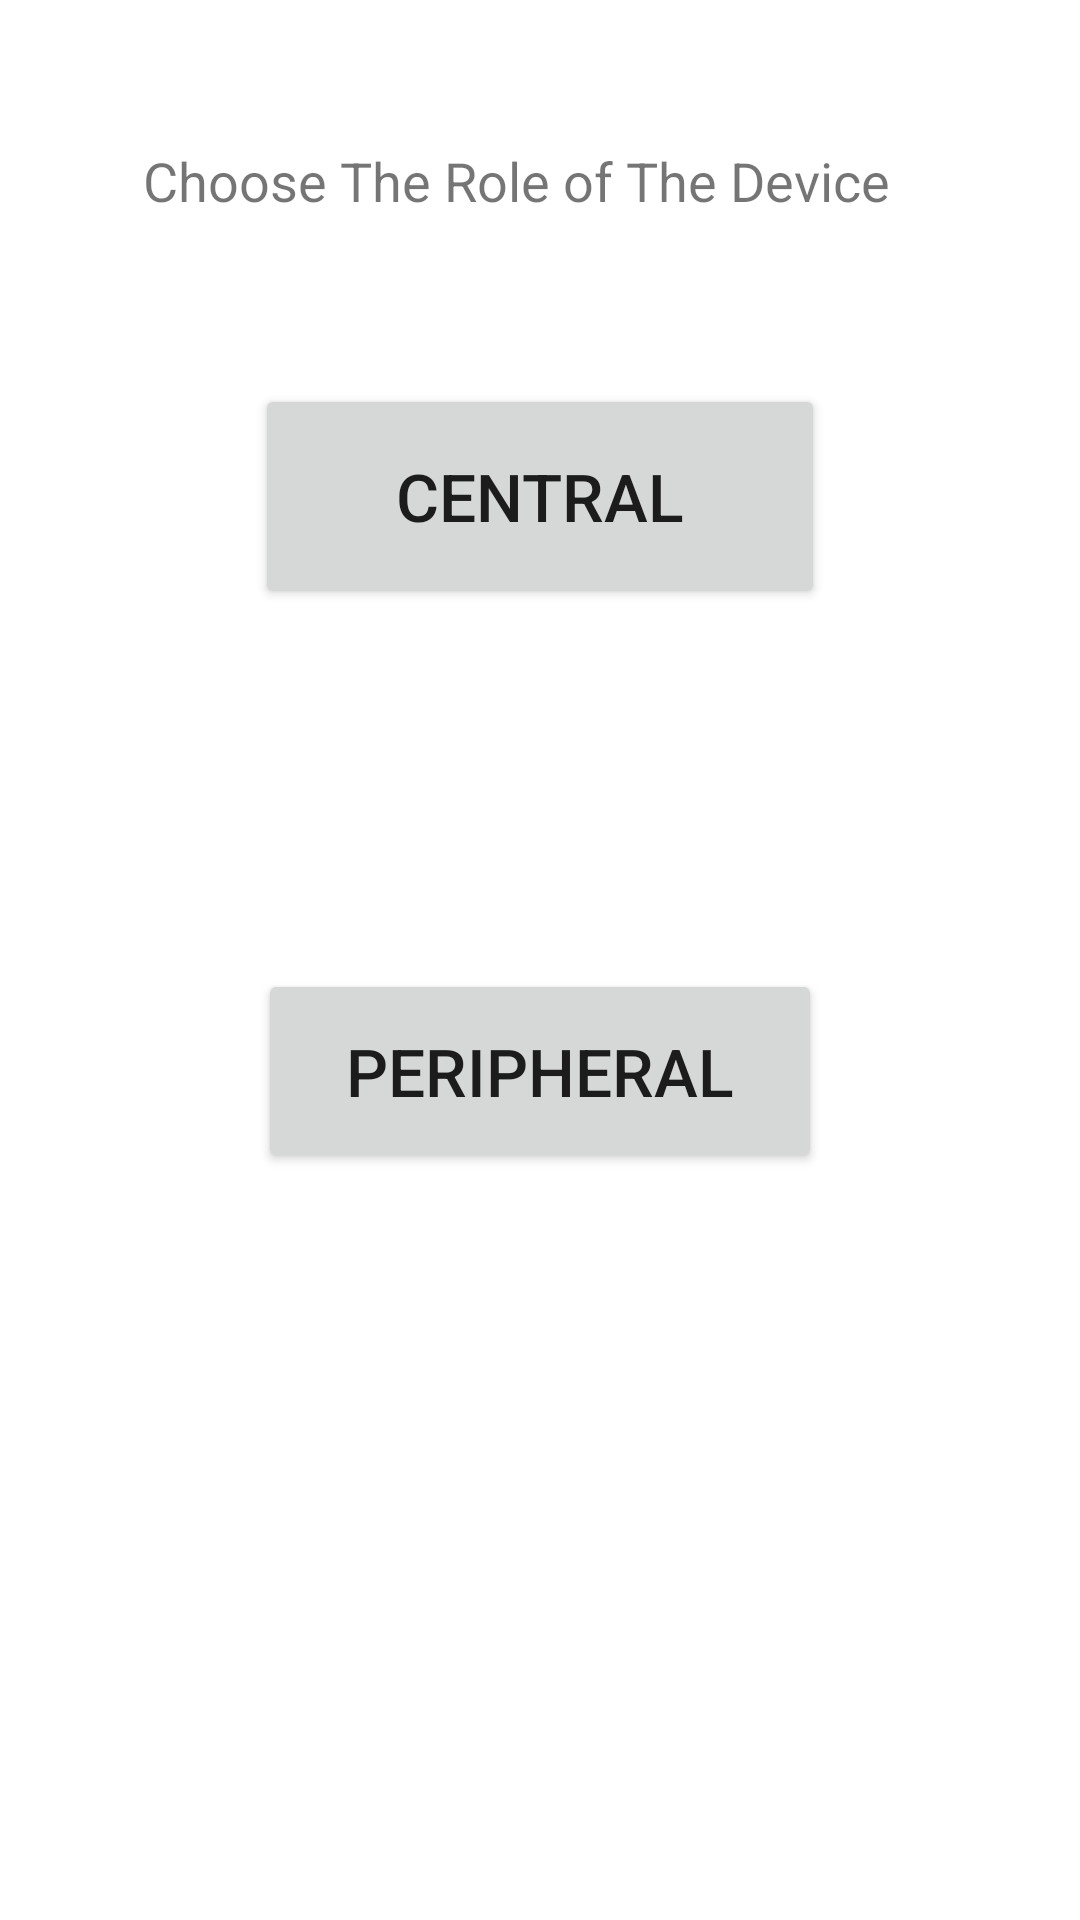

Layout XML and referenced resources for this Android screen:
<!-- AndroidManifest.xml: application theme Theme.ScanNearbyDevices -->
<!-- res/layout/activity_main.xml -->
<?xml version="1.0" encoding="utf-8"?>
<androidx.constraintlayout.widget.ConstraintLayout xmlns:android="http://schemas.android.com/apk/res/android"
    xmlns:app="http://schemas.android.com/apk/res-auto"
    xmlns:tools="http://schemas.android.com/tools"
    android:layout_width="match_parent"
    android:layout_height="match_parent"
    tools:context=".MainActivity">

    <Button
        android:id="@+id/centralBtn"
        android:layout_width="190dp"
        android:layout_height="75dp"
        android:layout_marginTop="128dp"
        android:textSize="22dp"
        android:text="@string/central_btn"
        app:layout_constraintEnd_toEndOf="parent"
        app:layout_constraintStart_toStartOf="parent"
        app:layout_constraintTop_toTopOf="parent" />

    <Button
        android:id="@+id/peripheralBtn"
        android:layout_width="188dp"
        android:textSize="22dp"

        android:layout_height="68dp"
        android:text="@string/peripherla_btn"
        app:layout_constraintBottom_toBottomOf="parent"
        app:layout_constraintEnd_toEndOf="parent"
        app:layout_constraintStart_toStartOf="parent"
        app:layout_constraintTop_toBottomOf="@+id/centralBtn"
        app:layout_constraintVertical_bias="0.325" />

    <TextView
        android:id="@+id/textView"
        android:layout_width="265dp"
        android:layout_height="32dp"
        android:text="@string/choose_device_role"
        android:textSize="18dp"
        app:layout_constraintBottom_toTopOf="@+id/centralBtn"
        app:layout_constraintEnd_toEndOf="parent"
        app:layout_constraintStart_toStartOf="parent"
        app:layout_constraintTop_toTopOf="parent" />

</androidx.constraintlayout.widget.ConstraintLayout>
<!-- resources referenced by this layout -->
<resources>
  <string name="central_btn">Central</string>
  <string name="choose_device_role">Choose The Role of The Device</string>
  <string name="peripherla_btn">Peripheral</string>
  <style name="Theme.ScanNearbyDevices" parent="Theme.MaterialComponents.DayNight.DarkActionBar">
          
          <item name="colorPrimary">@color/purple_500</item>
          <item name="colorPrimaryVariant">@color/purple_700</item>
          <item name="colorOnPrimary">@color/white</item>
          
          <item name="colorSecondary">@color/teal_200</item>
          <item name="colorSecondaryVariant">@color/teal_700</item>
          <item name="colorOnSecondary">@color/black</item>
          
          <item name="android:statusBarColor" tools:targetApi="l">?attr/colorPrimaryVariant</item>
          
      </style>
  <!-- not gathered from this repository: default colours our renderer supplied (Android Studio template values) -->
  <color name="purple_500">#FF6200EE</color>
  <color name="purple_700">#FF3700B3</color>
  <color name="teal_200">#FF03DAC5</color>
  <color name="teal_700">#FF018786</color>
  <color name="black">#FF000000</color>
  <color name="white">#FFFFFFFF</color>
</resources>
